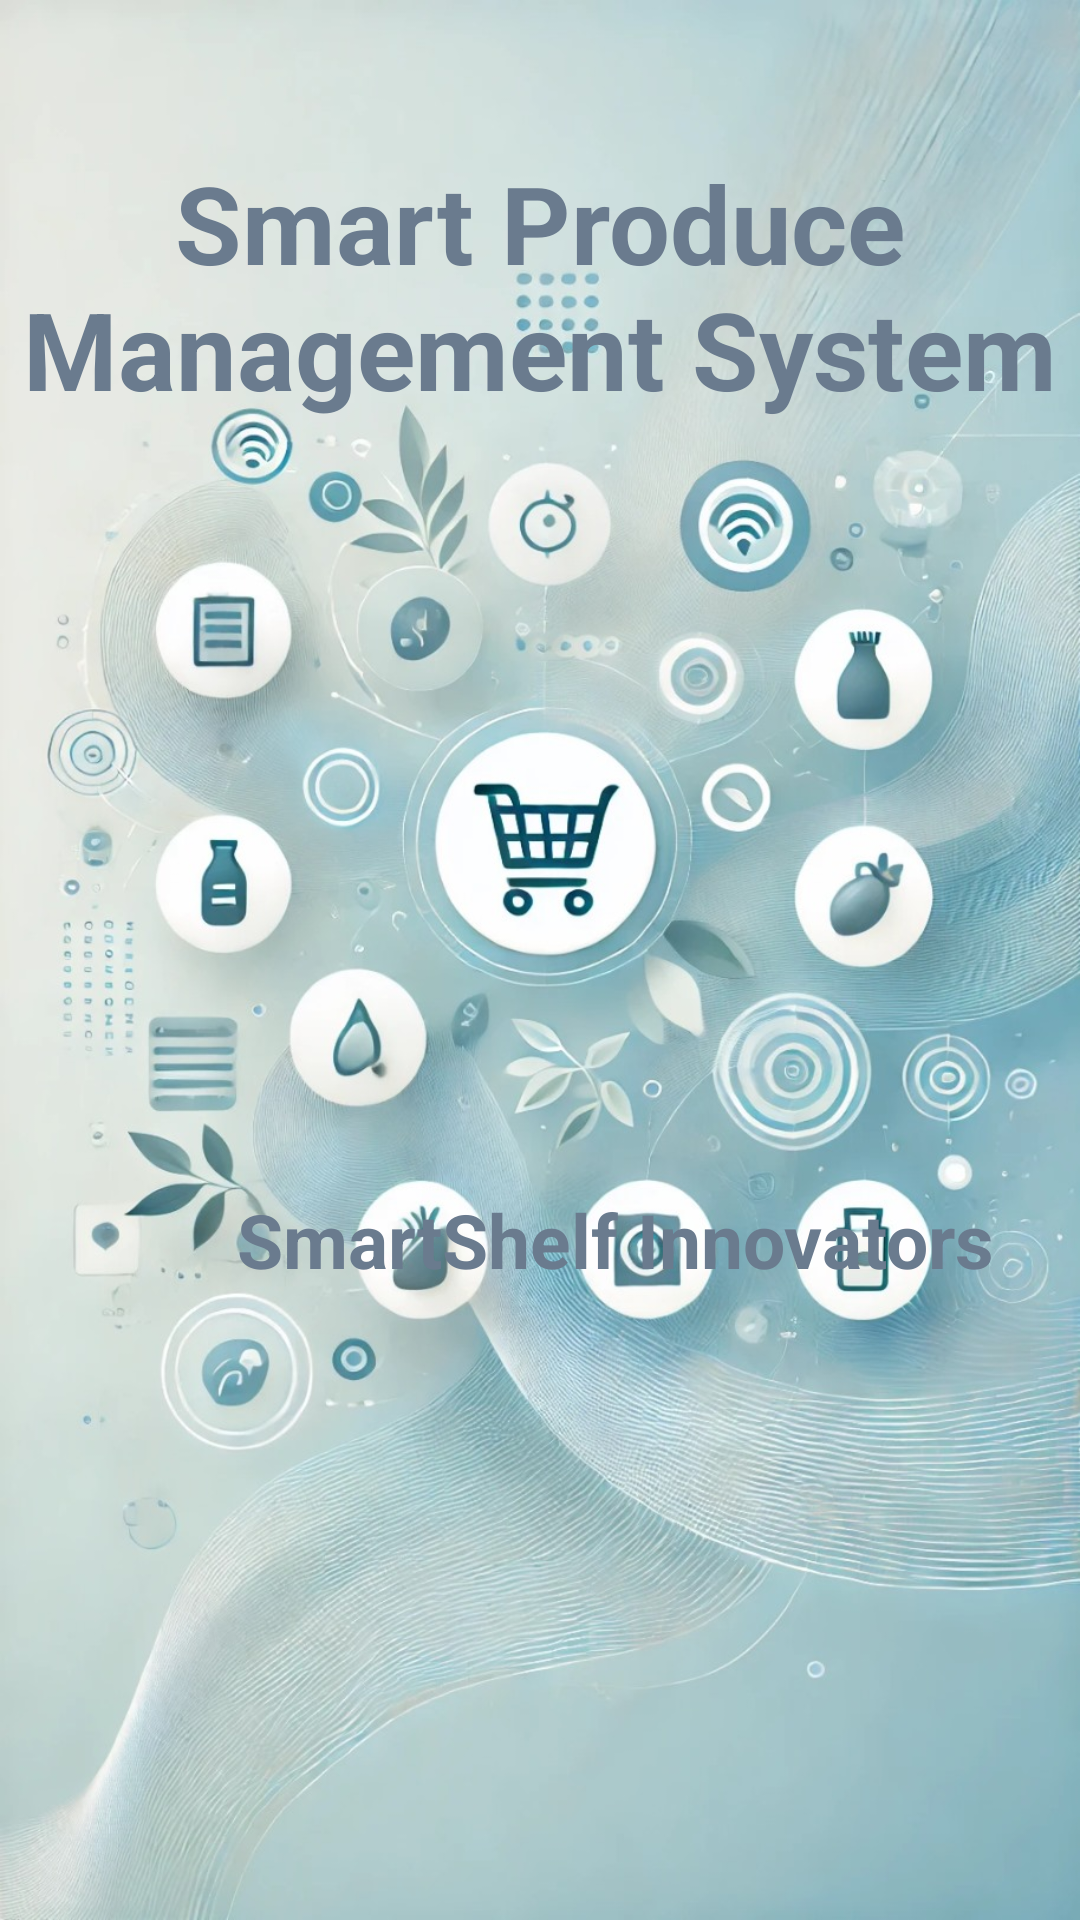

Here is an Android app screen rendered from its layout file. Give the layout XML and the strings, colors and styles it references.
<!-- AndroidManifest.xml: application theme Theme.SmartProduceManagementSystem -->
<!-- res/layout/activity_splash.xml -->
<?xml version="1.0" encoding="utf-8"?>
<androidx.constraintlayout.widget.ConstraintLayout xmlns:android="http://schemas.android.com/apk/res/android"
    xmlns:app="http://schemas.android.com/apk/res-auto"
    xmlns:tools="http://schemas.android.com/tools"
    android:id="@+id/main"
    android:layout_width="match_parent"
    android:layout_height="match_parent"
    android:background="@drawable/splashbackground"
    tools:context=".SplashActivity">

    <TextView
        android:layout_width="match_parent"
        android:layout_height="wrap_content"
        android:layout_marginTop="50dp"
        android:text="@string/splash_title"
        android:textAlignment="center"
        android:textColor="@color/SlateBlue"
        android:textSize="36sp"
        android:textStyle="bold"
        app:layout_constraintEnd_toEndOf="parent"
        app:layout_constraintStart_toStartOf="parent"
        app:layout_constraintTop_toTopOf="parent" />

    <TextView
        android:id="@+id/textView"
        android:layout_width="wrap_content"
        android:layout_height="wrap_content"
        android:layout_marginStart="50dp"
        android:layout_marginBottom="210dp"
        android:text="@string/smartshelf_innovators"
        android:textColor="@color/SlateBlue"
        android:textSize="25sp"
        android:textStyle="bold"
        app:layout_constraintBottom_toBottomOf="parent"
        app:layout_constraintEnd_toEndOf="parent"
        app:layout_constraintStart_toStartOf="parent" />


</androidx.constraintlayout.widget.ConstraintLayout>
<!-- resources referenced by this layout -->
<resources>
  <color name="SlateBlue">#6A7B8E</color>
  <!-- drawable splashbackground: jpg bitmap (drawable, 250621 bytes) -->
  <string name="smartshelf_innovators">SmartShelf Innovators</string>
  <string name="splash_title">Smart Produce Management System</string>
  <style name="Theme.SmartProduceManagementSystem" parent="Base.Theme.SmartProduceManagementSystem" />
  <style name="Base.Theme.SmartProduceManagementSystem" parent="Theme.Material3.DayNight.NoActionBar">
          
          
      </style>
</resources>
